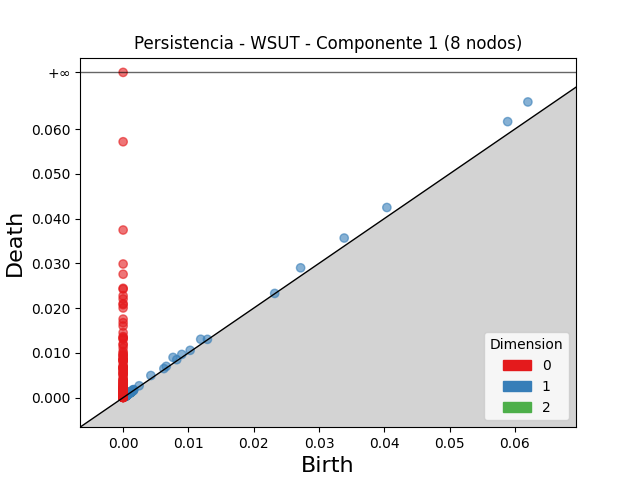

Values plotted in this chart, from the file beside it:
dimension, birth, death
2, 0.001201, 0.001279
2, 0.001149, 0.001216
2, 0.001066, 0.001129
2, 0.0004398, 0.0005023
2, 0.001249, 0.001309
2, 0.001193, 0.001249
2, 0.0007459, 0.0007931
2, 0.000445, 0.0004889
2, 0.0005504, 0.0005885
2, 0.001316, 0.001351
2, 0.0004111, 0.0004432
2, 0.0005652, 0.0005941
2, 0.0003937, 0.0004224
2, 0.0003815, 0.0004047
2, 0.0004448, 0.0004675
2, 0.0004219, 0.0004434
2, 0.0007626, 0.0007834
2, 0.0005216, 0.0005395
2, 0.000443, 0.0004604
2, 0.000442, 0.0004593
2, 0.0003537, 0.0003708
2, 0.0005383, 0.000555
2, 0.001209, 0.001225
2, 0.0003951, 0.0004101
2, 0.0004628, 0.0004758
2, 0.0004572, 0.0004702
2, 0.000759, 0.0007696
2, 0.000455, 0.000461
2, 0.001202, 0.001203
2, 0.0004535, 0.0004539
1, 0.06198, 0.06604
1, 0.05888, 0.06165
1, 0.04039, 0.04247
1, 0.02718, 0.02899
1, 0.03385, 0.03565
1, 0.007643, 0.008987
1, 0.01188, 0.01304
1, 0.004246, 0.004936
1, 0.008984, 0.009654
1, 0.006603, 0.006984
1, 0.01026, 0.01057
1, 0.008211, 0.008482
1, 0.006239, 0.006485
1, 0.001513, 0.001736
1, 0.001614, 0.001818
1, 0.002455, 0.002653
1, 0.0009349, 0.001127
1, 0.0006739, 0.000855
1, 0.0005784, 0.0007413
1, 0.001327, 0.001489
1, 0.00102, 0.001172
1, 0.0007977, 0.0009439
1, 0.001003, 0.00114
1, 0.0009609, 0.001071
1, 0.01291, 0.01302
1, 0.0003351, 0.000442
1, 0.0005985, 0.0007033
1, 0.001102, 0.001203
1, 0.0004969, 0.000598
1, 0.000316, 0.0004166
... 570 more rows
